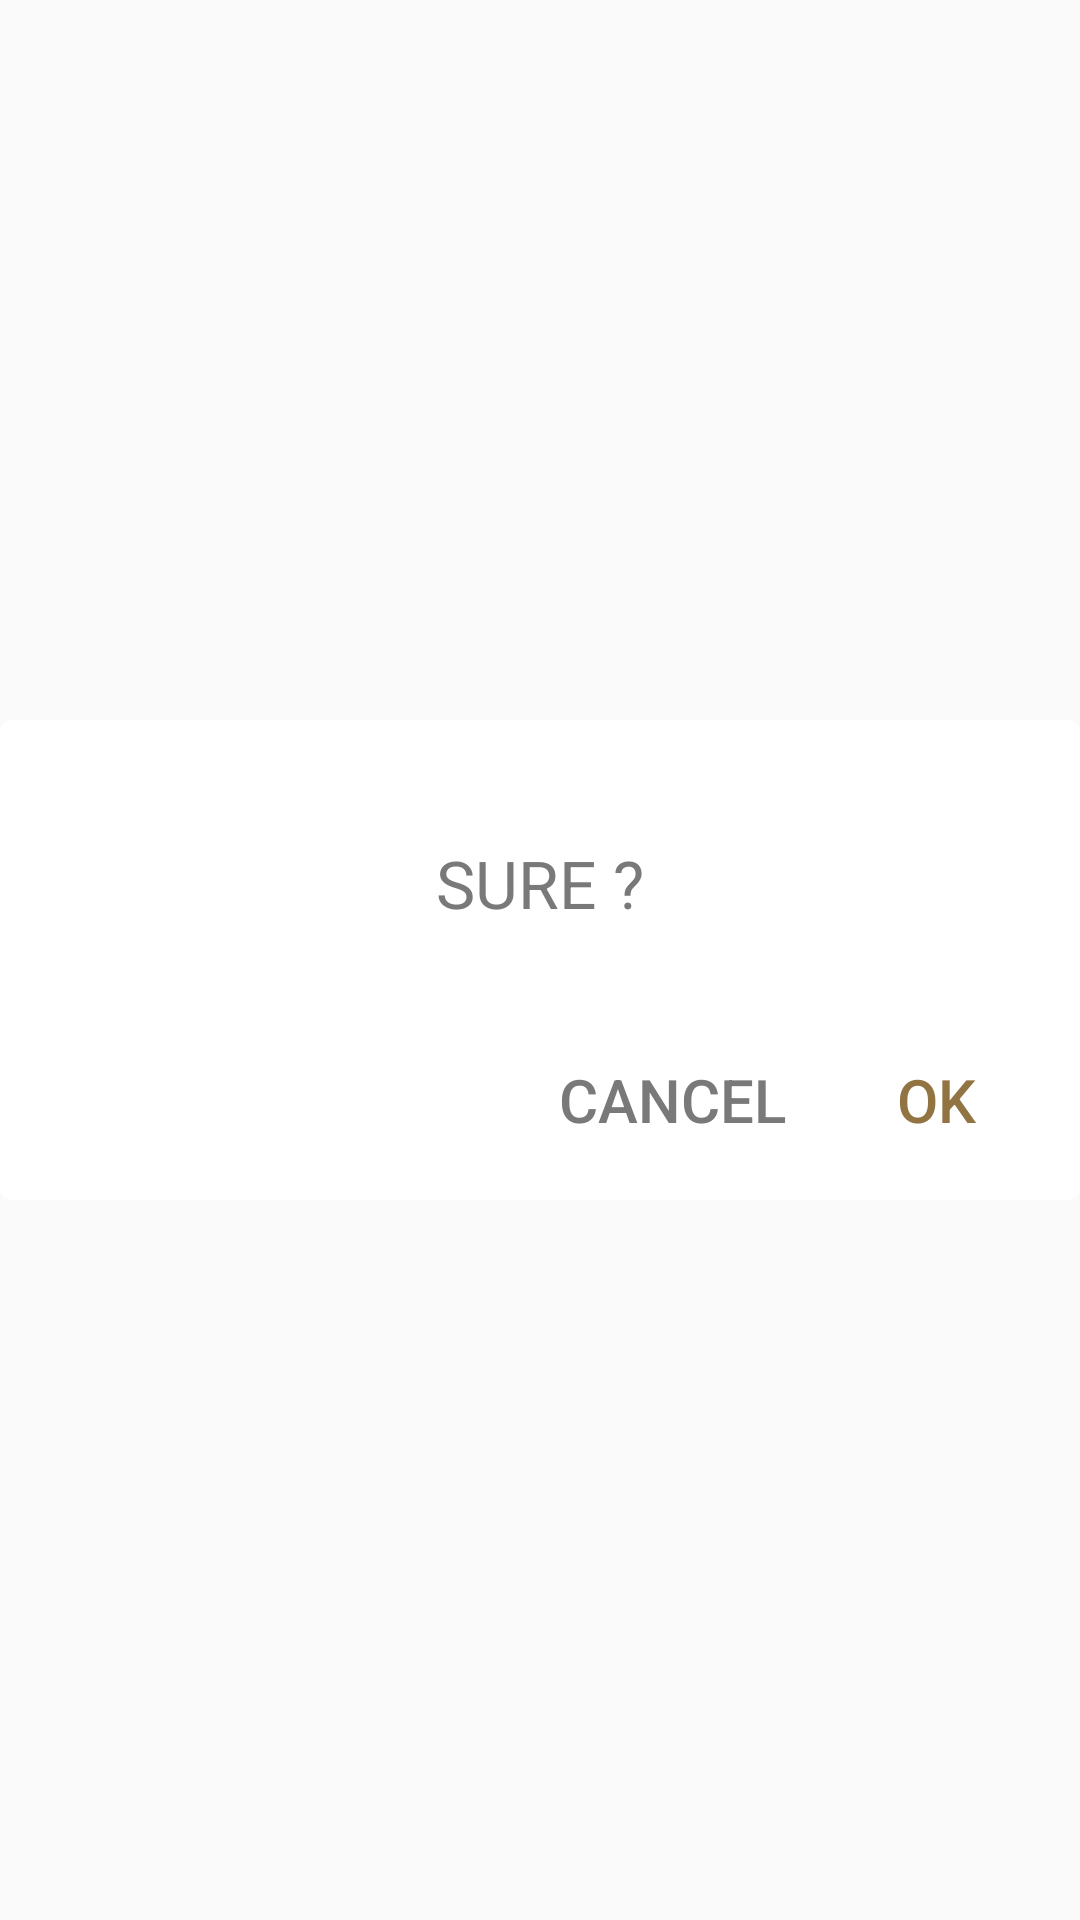

Reconstruct the res/layout file that produces this screen, plus the resources it refers to.
<!-- AndroidManifest.xml: application theme AppTheme -->
<!-- res/layout/activity_confirm_dialog.xml -->
<?xml version="1.0" encoding="utf-8"?>
<RelativeLayout
        xmlns:android="http://schemas.android.com/apk/res/android"
        xmlns:app="http://schemas.android.com/apk/res-auto"
        xmlns:emojicon="http://schemas.android.com/apk/res-auto"
        xmlns:tools="http://schemas.android.com/tools"
        android:layout_width="match_parent"
        android:layout_height="wrap_content"
        android:gravity="center"
        tools:context=".dialog.Confirm_dialog">


    <RelativeLayout
            android:layout_width="match_parent"
            android:layout_height="160dp"
            android:background="@drawable/rounded_layout_black"
            android:paddingTop="8dp"
            android:paddingBottom="8dp"
            android:layout_gravity="center"
            android:id="@+id/mainDialog"
            android:layout_centerVertical="true"
            android:layout_centerHorizontal="true">

        <RelativeLayout
                android:layout_width="match_parent"
                android:layout_centerInParent="true"
                android:layout_height="wrap_content">


            <RelativeLayout
                    android:layout_width="match_parent"
                    android:layout_height="match_parent"
                    android:layout_above="@+id/bottomWrapper"
            >

                <TextView
                        android:id="@+id/textView"
                        android:layout_width="match_parent"
                        android:layout_height="wrap_content"
                        android:layout_gravity="center"
                        android:layout_centerInParent="true"
                        android:gravity="center"
                        android:textSize="22dp"
                        android:textColor="@color/deep_grey"
                        android:text="SURE ?" />

            </RelativeLayout>



            <LinearLayout
                    android:id="@+id/bottomWrapper"
                    android:layout_width="match_parent"
                    android:layout_height="wrap_content"
                    android:paddingLeft="8dp"
                    android:paddingRight="8dp"
                    android:paddingBottom="8dp"
                    android:paddingTop="8dp"
                    android:gravity="right|center_vertical"
                    android:layout_alignParentBottom="true"
                    android:orientation="horizontal">


                <Button
                        android:id="@+id/btnCancel"
                        android:layout_width="80dp"
                        android:layout_height="35dp"
                        android:layout_gravity="center_vertical"
                        android:textColor="@color/deep_grey"
                        android:stateListAnimator="@null"
                        android:background="@drawable/icon_state"
                        android:textSize="20dp"
                        android:text="CANCEL" />

                <Button
                        android:id="@+id/btnOk"
                        android:layout_width="80dp"
                        android:layout_height="35dp"
                        android:layout_gravity="center_vertical"
                        android:textColor="@color/brown"
                        android:stateListAnimator="@null"
                        android:layout_marginLeft="8dp"
                        android:background="@drawable/icon_state"
                        android:textSize="20dp"
                        android:text="OK" />



            </LinearLayout>

        </RelativeLayout>




    </RelativeLayout>

</RelativeLayout>
<!-- resources referenced by this layout -->
<resources>
  <color name="brown">#917442</color>
  <color name="deep_grey">#79797A</color>
  <!-- drawable rounded_layout_black (drawable) -->
  <?xml version="1.0" encoding="utf-8"?>
  <shape
          xmlns:android="http://schemas.android.com/apk/res/android"
      android:shape="rectangle" >
  
      <solid android:color="#ffff" />
      <corners android:radius="3dip" />
      <stroke
          android:width="0.5dp"
          android:color="#ffff "/>
  
  </shape>
  <style name="AppTheme" parent="Theme.AppCompat.Light.DarkActionBar">
          
          <item name="colorPrimary">@color/colorPrimary</item>
          <item name="colorPrimaryDark">@color/colorPrimaryDark</item>
          <item name="colorAccent">@color/colorAccent</item>
      </style>
  <color name="colorPrimary">#303030</color>
  <color name="colorPrimaryDark">#303030</color>
  <color name="colorAccent">#303030</color>
</resources>
